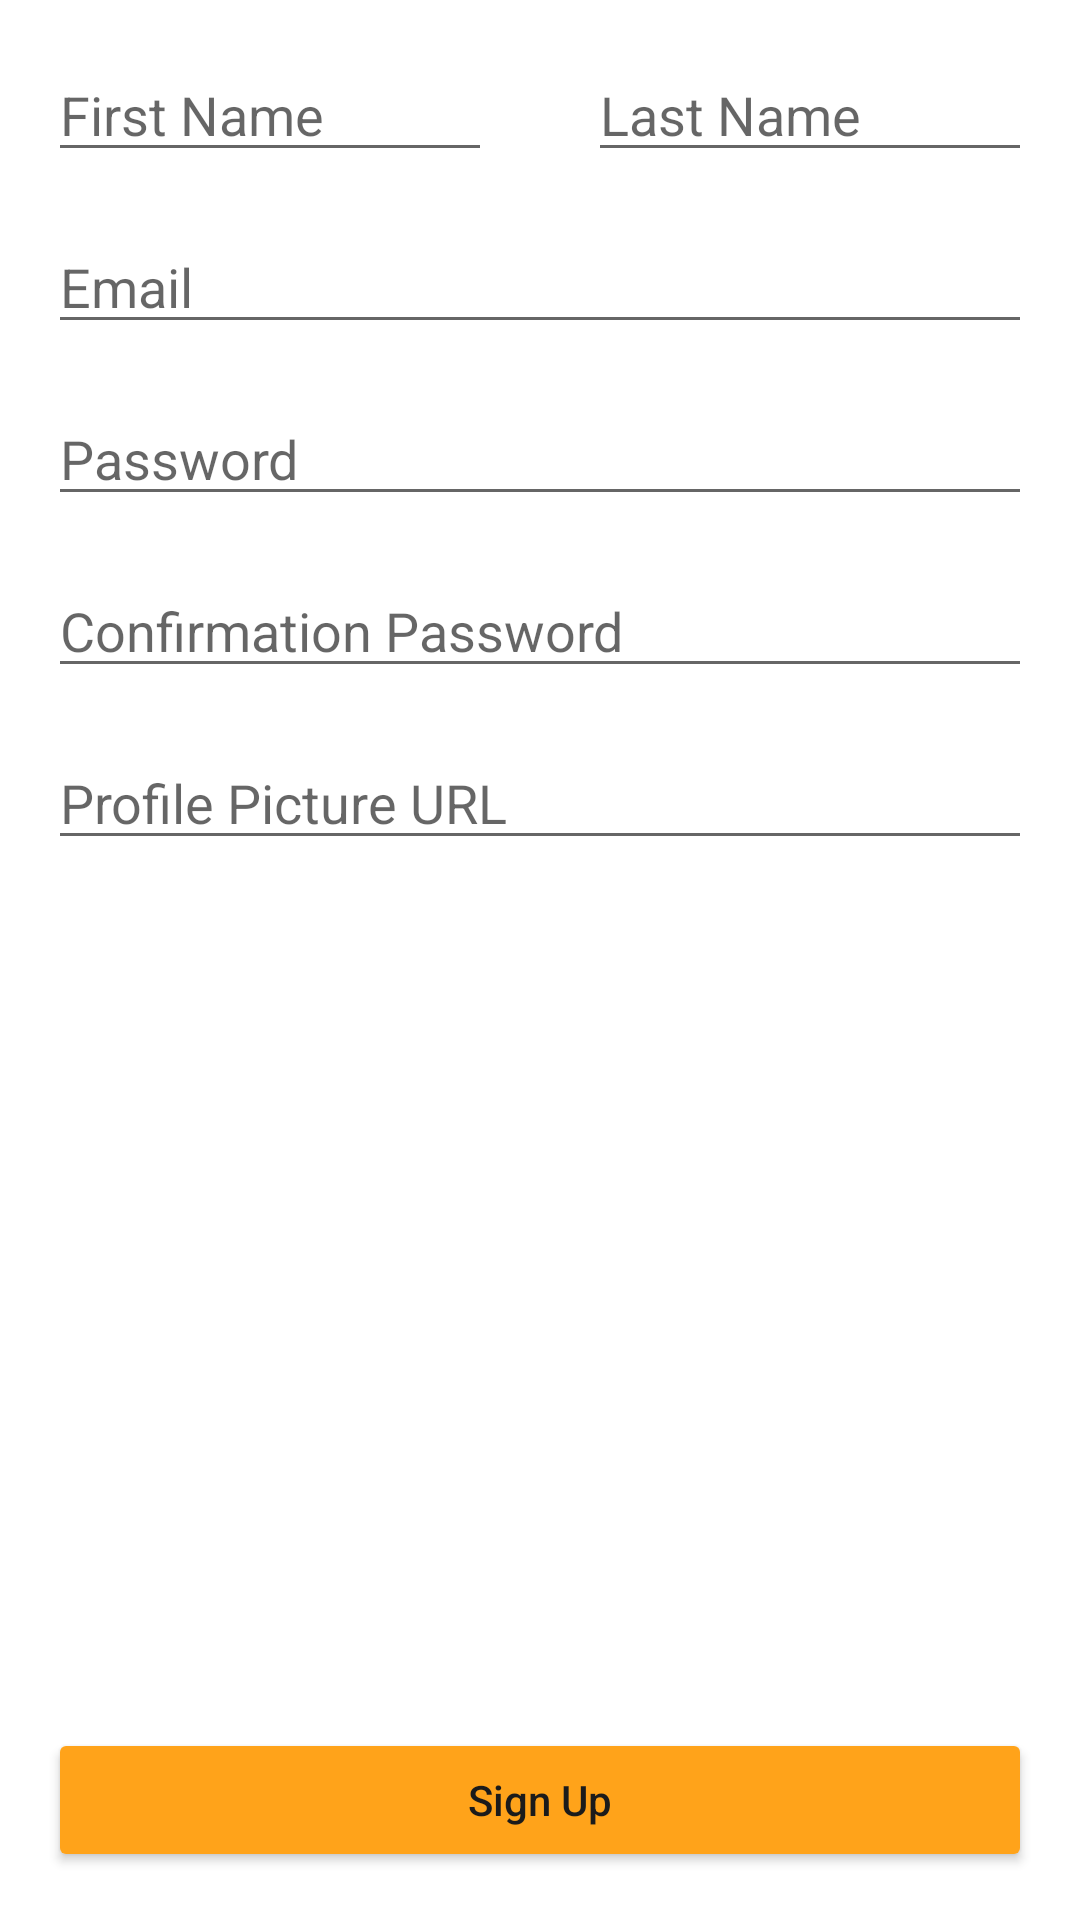

Produce the Android XML layout that renders to this screen, including the resource entries it uses.
<!-- AndroidManifest.xml: application theme Theme.Mailit -->
<!-- res/layout/activity_sign_up.xml -->
<?xml version="1.0" encoding="utf-8"?>
<androidx.constraintlayout.widget.ConstraintLayout xmlns:android="http://schemas.android.com/apk/res/android"
    xmlns:app="http://schemas.android.com/apk/res-auto"
    xmlns:tools="http://schemas.android.com/tools"
    android:layout_width="match_parent"
    android:layout_height="match_parent"
    tools:context=".activities.SignUpActivity">

    <EditText
        android:id="@+id/first_name_edt"
        android:layout_width="0dp"
        android:layout_height="wrap_content"
        android:layout_margin="16dp"
        android:hint="@string/hint_first_name"
        android:importantForAutofill="no"
        android:inputType="textPersonName"
        app:layout_constraintLeft_toLeftOf="parent"
        app:layout_constraintRight_toLeftOf="@id/half_vertical"
        app:layout_constraintTop_toTopOf="parent" />

    <EditText
        android:id="@+id/last_name_edt"
        android:layout_width="0dp"
        android:layout_height="wrap_content"
        android:layout_margin="16dp"
        android:hint="@string/hint_last_name"
        android:importantForAutofill="no"
        android:inputType="textPersonName"
        app:layout_constraintLeft_toRightOf="@id/half_vertical"
        app:layout_constraintRight_toRightOf="parent"
        app:layout_constraintTop_toTopOf="parent" />

    <EditText
        android:id="@+id/email_edt"
        android:layout_width="match_parent"
        android:layout_height="wrap_content"
        android:layout_margin="16dp"
        android:hint="@string/hint_email"
        android:importantForAutofill="no"
        android:inputType="textEmailAddress"
        app:layout_constraintLeft_toLeftOf="parent"
        app:layout_constraintRight_toRightOf="parent"
        app:layout_constraintTop_toBottomOf="@id/first_name_edt" />

    <EditText
        android:id="@+id/password_edt"
        android:layout_width="match_parent"
        android:layout_height="wrap_content"
        android:layout_margin="16dp"
        android:hint="@string/hint_password"
        android:importantForAutofill="no"
        android:inputType="textPassword"
        app:layout_constraintLeft_toLeftOf="parent"
        app:layout_constraintRight_toRightOf="parent"
        app:layout_constraintTop_toBottomOf="@id/email_edt" />

    <EditText
        android:id="@+id/confirm_password_edt"
        android:layout_width="match_parent"
        android:layout_height="wrap_content"
        android:layout_margin="16dp"
        android:hint="@string/hint_confirmation_password"
        android:importantForAutofill="no"
        android:inputType="textPassword"
        app:layout_constraintLeft_toLeftOf="parent"
        app:layout_constraintRight_toRightOf="parent"
        app:layout_constraintTop_toBottomOf="@id/password_edt" />

    <EditText
        android:id="@+id/profile_edt"
        android:layout_width="match_parent"
        android:layout_height="wrap_content"
        android:layout_margin="16dp"
        android:hint="@string/hint_profile_picture"
        android:importantForAutofill="no"
        android:inputType="textUri"
        app:layout_constraintLeft_toLeftOf="parent"
        app:layout_constraintRight_toRightOf="parent"
        app:layout_constraintTop_toBottomOf="@id/confirm_password_edt" />

    <Button
        android:id="@+id/sign_up_btn"
        android:layout_width="match_parent"
        android:layout_height="wrap_content"
        android:layout_marginStart="16dp"
        android:layout_marginEnd="16dp"
        android:layout_marginBottom="16dp"
        android:backgroundTint="@color/ph_yellow"
        android:text="@string/sign_up"
        android:textAllCaps="false"
        android:textColor="@color/ph_black"
        app:layout_constraintBottom_toBottomOf="parent"
        app:layout_constraintLeft_toLeftOf="parent"
        app:layout_constraintRight_toRightOf="parent" />

    <androidx.constraintlayout.widget.Guideline
        android:id="@+id/half_vertical"
        android:layout_width="wrap_content"
        android:layout_height="wrap_content"
        android:orientation="vertical"
        app:layout_constraintGuide_percent=".5">

    </androidx.constraintlayout.widget.Guideline>

</androidx.constraintlayout.widget.ConstraintLayout>
<!-- resources referenced by this layout -->
<resources>
  <color name="ph_black">#1B1B1B</color>
  <color name="ph_yellow">#FFA31A</color>
  <string name="hint_confirmation_password">Confirmation Password</string>
  <string name="hint_email">Email</string>
  <string name="hint_first_name">First Name</string>
  <string name="hint_last_name">Last Name</string>
  <string name="hint_password">Password</string>
  <string name="hint_profile_picture">Profile Picture URL</string>
  <string name="sign_up">Sign Up</string>
  <style name="Theme.Mailit" parent="Theme.MaterialComponents.DayNight.DarkActionBar">
          
          <item name="colorPrimary">@color/purple_500</item>
          <item name="colorPrimaryVariant">@color/purple_700</item>
          <item name="colorOnPrimary">@color/white</item>
          
          <item name="colorSecondary">@color/teal_200</item>
          <item name="colorSecondaryVariant">@color/teal_700</item>
          <item name="colorOnSecondary">@color/black</item>
          
          <item name="android:statusBarColor">?attr/colorPrimaryVariant</item>
          
      </style>
  <color name="purple_500">#FF6200EE</color>
  <color name="purple_700">#FF3700B3</color>
  <color name="white">#FFFFFFFF</color>
  <color name="teal_200">#FF03DAC5</color>
  <color name="teal_700">#FF018786</color>
  <color name="black">#FF000000</color>
</resources>
